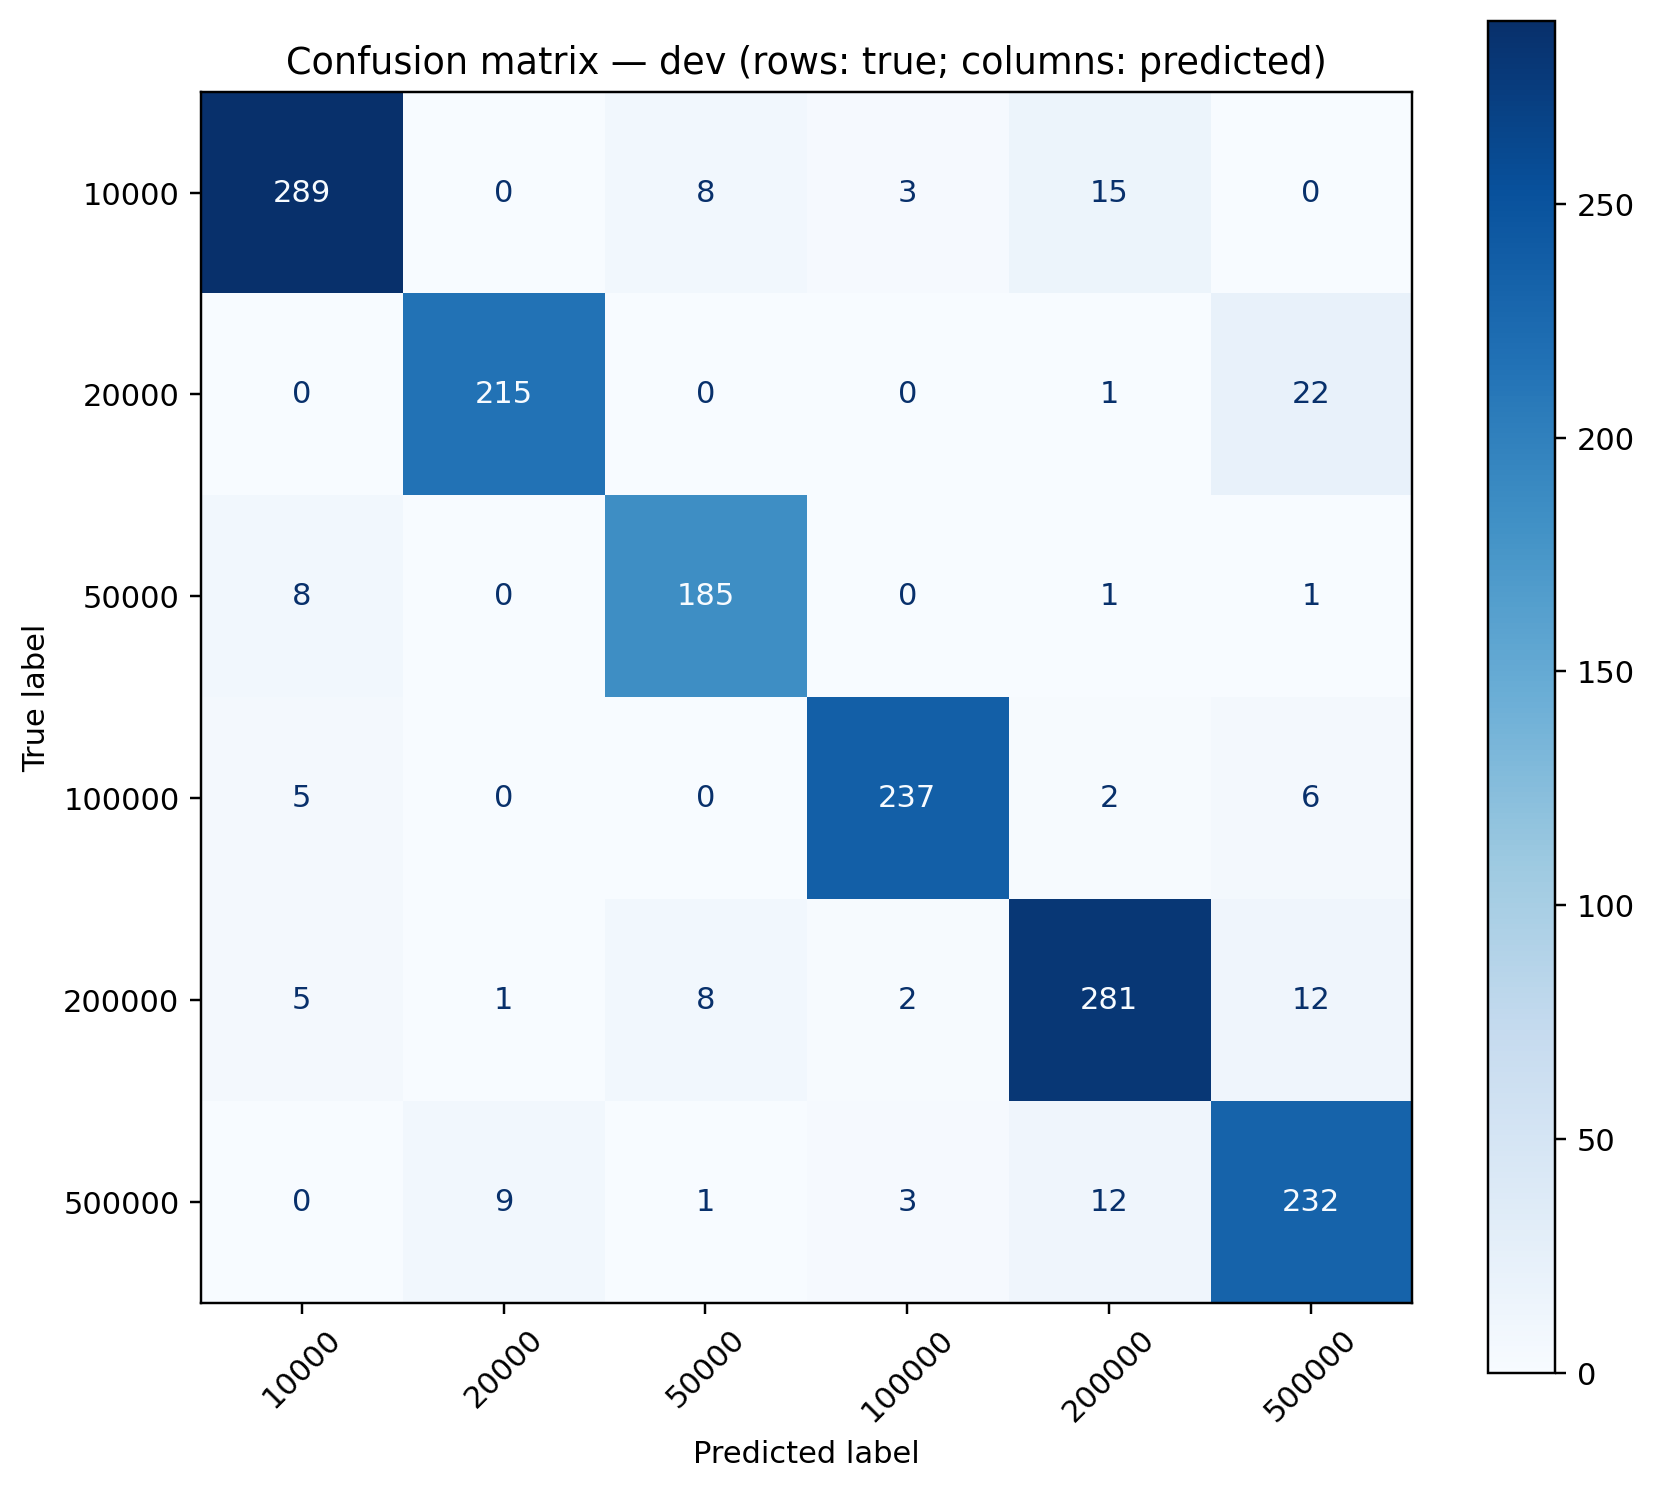

Values plotted in this chart, from the file beside it:
, 10000, 20000, 50000, 100000, 200000, 500000
10000, 289, 0, 8, 3, 15, 0
20000, 0, 215, 0, 0, 1, 22
50000, 8, 0, 185, 0, 1, 1
100000, 5, 0, 0, 237, 2, 6
200000, 5, 1, 8, 2, 281, 12
500000, 0, 9, 1, 3, 12, 232
